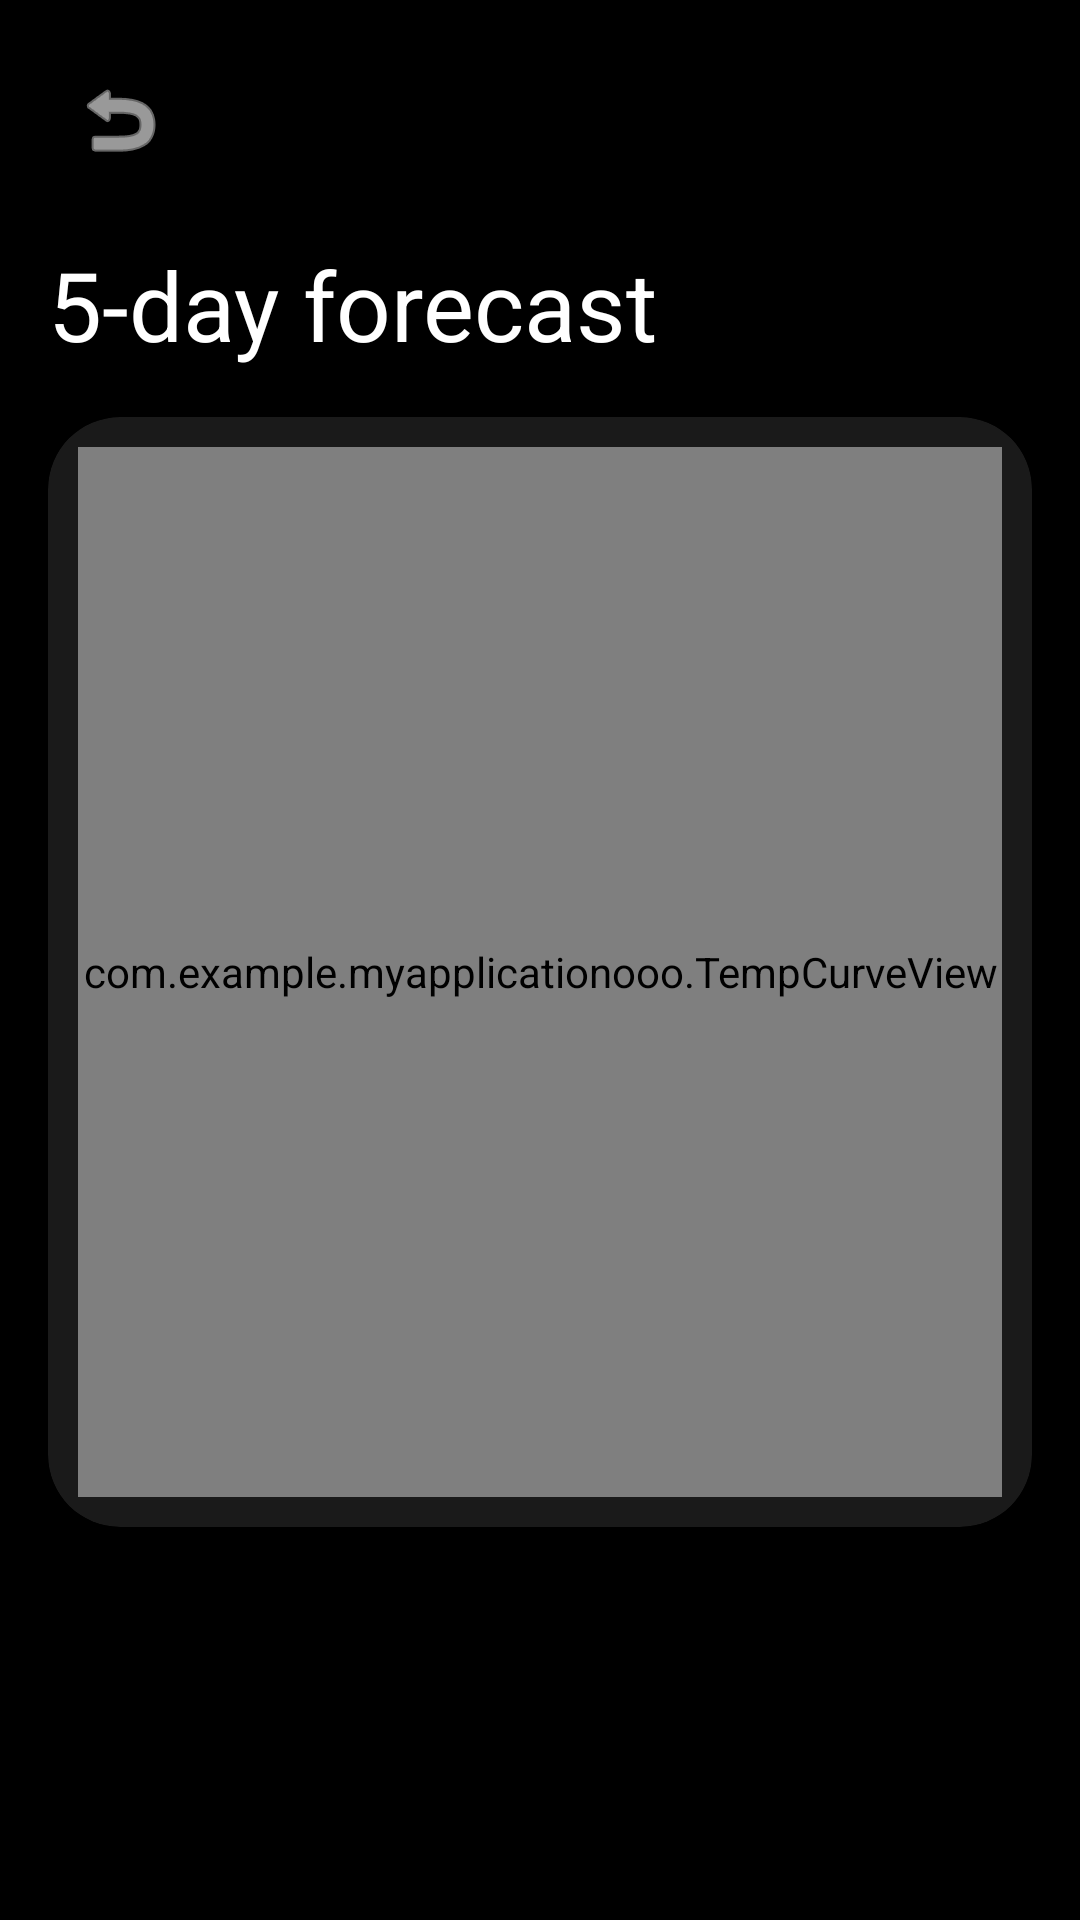

Here is an Android app screen rendered from its layout file. Give the layout XML and the strings, colors and styles it references.
<!-- AndroidManifest.xml: application theme Theme.MyApplicationooo -->
<!-- res/layout/activity_five_day_forecast.xml -->
<?xml version="1.0" encoding="utf-8"?>
<androidx.constraintlayout.widget.ConstraintLayout xmlns:android="http://schemas.android.com/apk/res/android"
    xmlns:app="http://schemas.android.com/apk/res-auto"
    android:layout_width="match_parent"
    android:layout_height="match_parent"
    android:background="#000000">

    <ImageButton
        android:id="@+id/btnBack"
        android:layout_width="48dp"
        android:layout_height="48dp"
        android:layout_margin="16dp"
        android:background="?attr/selectableItemBackgroundBorderless"
        android:src="@android:drawable/ic_menu_revert"
        app:layout_constraintStart_toStartOf="parent"
        app:layout_constraintTop_toTopOf="parent"
        app:tint="#FFFFFF" />

    <TextView
        android:id="@+id/tvTitle"
        android:layout_width="wrap_content"
        android:layout_height="wrap_content"
        android:layout_marginStart="16dp"
        android:layout_marginTop="16dp"
        android:text="5-day forecast"
        android:textColor="#FFFFFF"
        android:textSize="32sp"
        app:layout_constraintStart_toStartOf="parent"
        app:layout_constraintTop_toBottomOf="@+id/btnBack" />

    <androidx.cardview.widget.CardView
        android:layout_width="match_parent"
        android:layout_height="wrap_content"
        android:layout_margin="16dp"
        app:cardBackgroundColor="#1A1A1A"
        app:cardCornerRadius="24dp"
        app:cardElevation="0dp"
        app:layout_constraintTop_toBottomOf="@+id/tvTitle">

        <FrameLayout
            android:layout_width="match_parent"
            android:layout_height="wrap_content"
            android:padding="10dp">

            
            <com.example.myapplicationooo.TempCurveView
                android:id="@+id/tempCurveView"
                android:layout_width="match_parent"
                android:layout_height="350dp" />

            <androidx.recyclerview.widget.RecyclerView
                android:id="@+id/rvFiveDayForecast"
                android:layout_width="match_parent"
                android:layout_height="wrap_content" />

        </FrameLayout>
    </androidx.cardview.widget.CardView>

</androidx.constraintlayout.widget.ConstraintLayout>
<!-- resources referenced by this layout -->
<resources>
  <style name="Theme.MyApplicationooo" parent="Base.Theme.MyApplicationooo" />
  <style name="Base.Theme.MyApplicationooo" parent="Theme.Material3.DayNight.NoActionBar">
          
          
      </style>
</resources>
